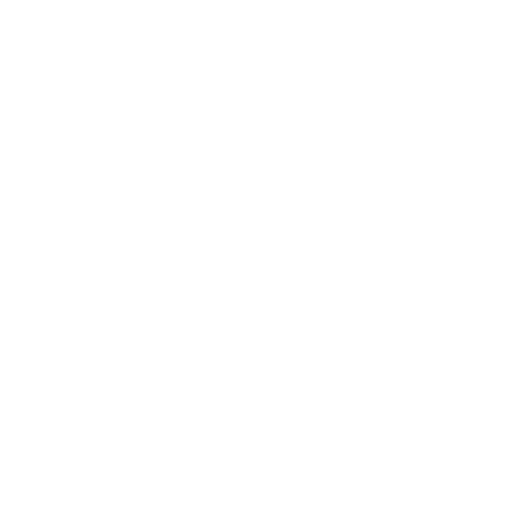
t = 0.00 s
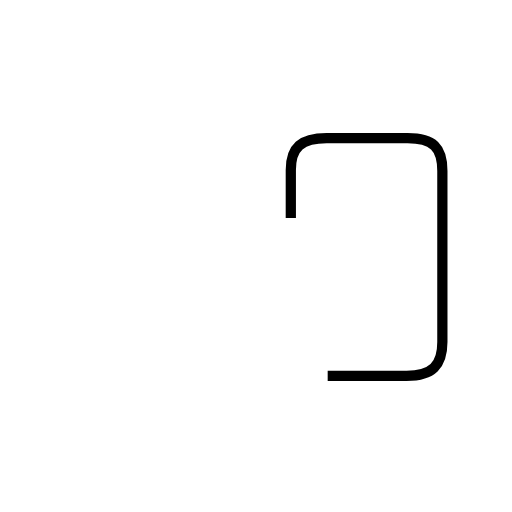
t = 1.60 s
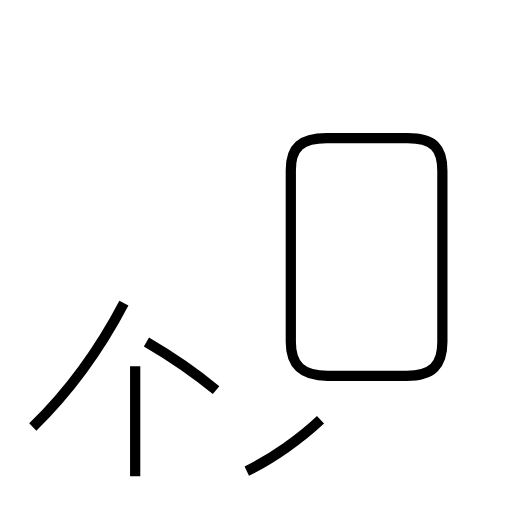
t = 3.42 s
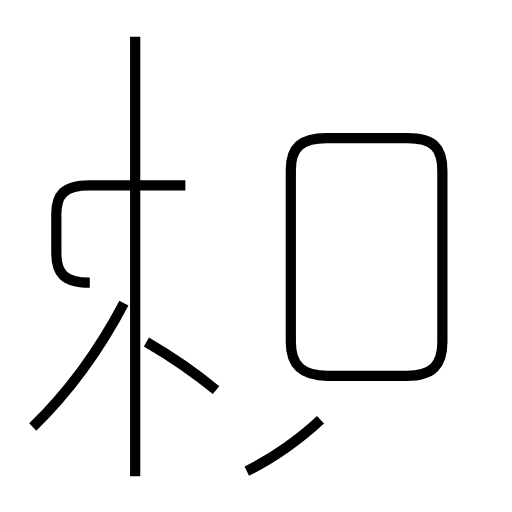
t = 5.09 s
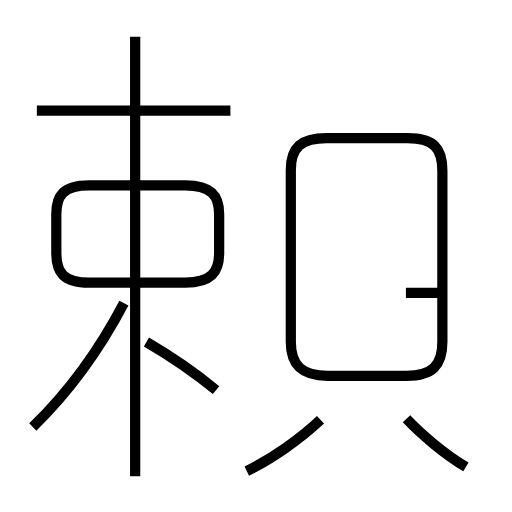
t = 6.69 s
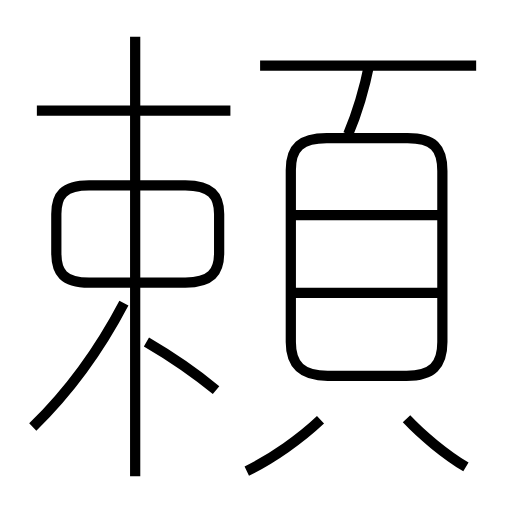
t = 8.33 s

The animated SVG that drew these frames (rendered in a browser with its animation timeline set to each time). Animation: 12 SMIL elements (animate=12); one cycle of 8.33 s.

<?xml version='1.0' encoding='utf-8'?>
<svg viewBox="0.0 -6.0 50.0 50.0" version="1.1" xmlns="http://www.w3.org/2000/svg"><rect x="-1000" y="-1000" width="2000" height="2000" stroke="white" fill="white" /><g style="fill:none;stroke:#000000;stroke-width:1"><path d="M 32.0 -7.3 L 39.7 -7.3 C 42.2 -7.3 43.2 -8.3 43.2 -10.6 L 43.2 -27.3 C 43.2 -29.6 42.3 -30.5 39.8 -30.5 L 31.9 -30.5 C 29.4 -30.5 28.4 -29.6 28.4 -27.4 L 28.4 -10.6 C 28.4 -8.3 29.5 -7.3 32.0 -7.3 Z " transform="translate(0.0 38.0)" stroke-dasharray="71.22258803244382" stroke-dashoffset="71.22258803244382"><animate attributeName="stroke-dashoffset" from="71.22258803244382" to="0" dur="2.1366776409733146s" begin="0s" fill="freeze" /></path><path d="M 3.2 -2.3 C 6.8 -5.8 9.9 -10.2 12.1 -14.4 " transform="translate(0.0 38.0)" stroke-dasharray="15.080861063495691" stroke-dashoffset="15.080861063495691"><animate attributeName="stroke-dashoffset" from="15.080861063495691" to="0" dur="0.45242583190487073s" begin="2.1366776409733146s" fill="freeze" /></path><path d="M 21.1 -5.9 C 19.4 -7.3 16.7 -9.2 14.3 -10.6 " transform="translate(0.0 38.0)" stroke-dasharray="8.27371343574175" stroke-dashoffset="8.27371343574175"><animate attributeName="stroke-dashoffset" from="8.27371343574175" to="0" dur="0.24821140307225248s" begin="2.589103472878185s" fill="freeze" /></path><path d="M 24.1 2.0 C 26.6 0.8 29.4 -1.2 31.3 -3.0 " transform="translate(0.0 38.0)" stroke-dasharray="8.79673567142431" stroke-dashoffset="8.79673567142431"><animate attributeName="stroke-dashoffset" from="8.79673567142431" to="0" dur="0.26390207014272926s" begin="2.8373148759504376s" fill="freeze" /></path><path d="M 13.2 2.5 L 13.2 -40.4 " transform="translate(0.0 38.0)" stroke-dasharray="42.9" stroke-dashoffset="42.9"><animate attributeName="stroke-dashoffset" from="42.9" to="0" dur="1.287s" begin="3.101216946093167s" fill="freeze" /></path><path d="M 18.1 -25.9 L 8.7 -25.9 C 6.2 -25.9 5.5 -24.9 5.5 -23.1 L 5.5 -19.3 C 5.5 -17.4 6.2 -16.4 8.7 -16.4 L 18.1 -16.4 C 20.6 -16.4 21.4 -17.4 21.4 -19.3 L 21.4 -23.1 C 21.4 -24.9 20.6 -25.9 18.1 -25.9 Z " transform="translate(0.0 38.0)" stroke-dasharray="46.48100374352683" stroke-dashoffset="46.48100374352683"><animate attributeName="stroke-dashoffset" from="46.48100374352683" to="0" dur="1.3944301123058047s" begin="4.388216946093166s" fill="freeze" /></path><path d="M 45.5 1.6 C 43.5 0.4 41.2 -1.5 39.7 -3.1 " transform="translate(0.0 38.0)" stroke-dasharray="7.485714921319962" stroke-dashoffset="7.485714921319962"><animate attributeName="stroke-dashoffset" from="7.485714921319962" to="0" dur="0.22457144763959885s" begin="5.782647058398971s" fill="freeze" /></path><path d="M 22.5 -33.2 L 3.6 -33.2 " transform="translate(0.0 38.0)" stroke-dasharray="18.9" stroke-dashoffset="18.9"><animate attributeName="stroke-dashoffset" from="18.9" to="0" dur="0.567s" begin="6.00721850603857s" fill="freeze" /></path><path d="M 43.4 -15.4 L 28.3 -15.4 " transform="translate(0.0 38.0)" stroke-dasharray="15.099999999999998" stroke-dashoffset="15.099999999999998"><animate attributeName="stroke-dashoffset" from="15.099999999999998" to="0" dur="0.4529999999999999s" begin="6.57421850603857s" fill="freeze" /></path><path d="M 43.4 -23.0 L 28.3 -23.0 " transform="translate(0.0 38.0)" stroke-dasharray="15.099999999999998" stroke-dashoffset="15.099999999999998"><animate attributeName="stroke-dashoffset" from="15.099999999999998" to="0" dur="0.4529999999999999s" begin="7.027218506038571s" fill="freeze" /></path><path d="M 34.0 -30.9 C 34.9 -33.0 35.6 -35.4 36.1 -37.9 " transform="translate(0.0 38.0)" stroke-dasharray="7.321047307400497" stroke-dashoffset="7.321047307400497"><animate attributeName="stroke-dashoffset" from="7.321047307400497" to="0" dur="0.2196314192220149s" begin="7.480218506038571s" fill="freeze" /></path><path d="M 46.5 -37.6 L 25.4 -37.6" transform="translate(0.0 38.0)" stroke-dasharray="21.1" stroke-dashoffset="21.1"><animate attributeName="stroke-dashoffset" from="21.1" to="0" dur="0.633s" begin="7.699849925260586s" fill="freeze" /></path></g></svg>
